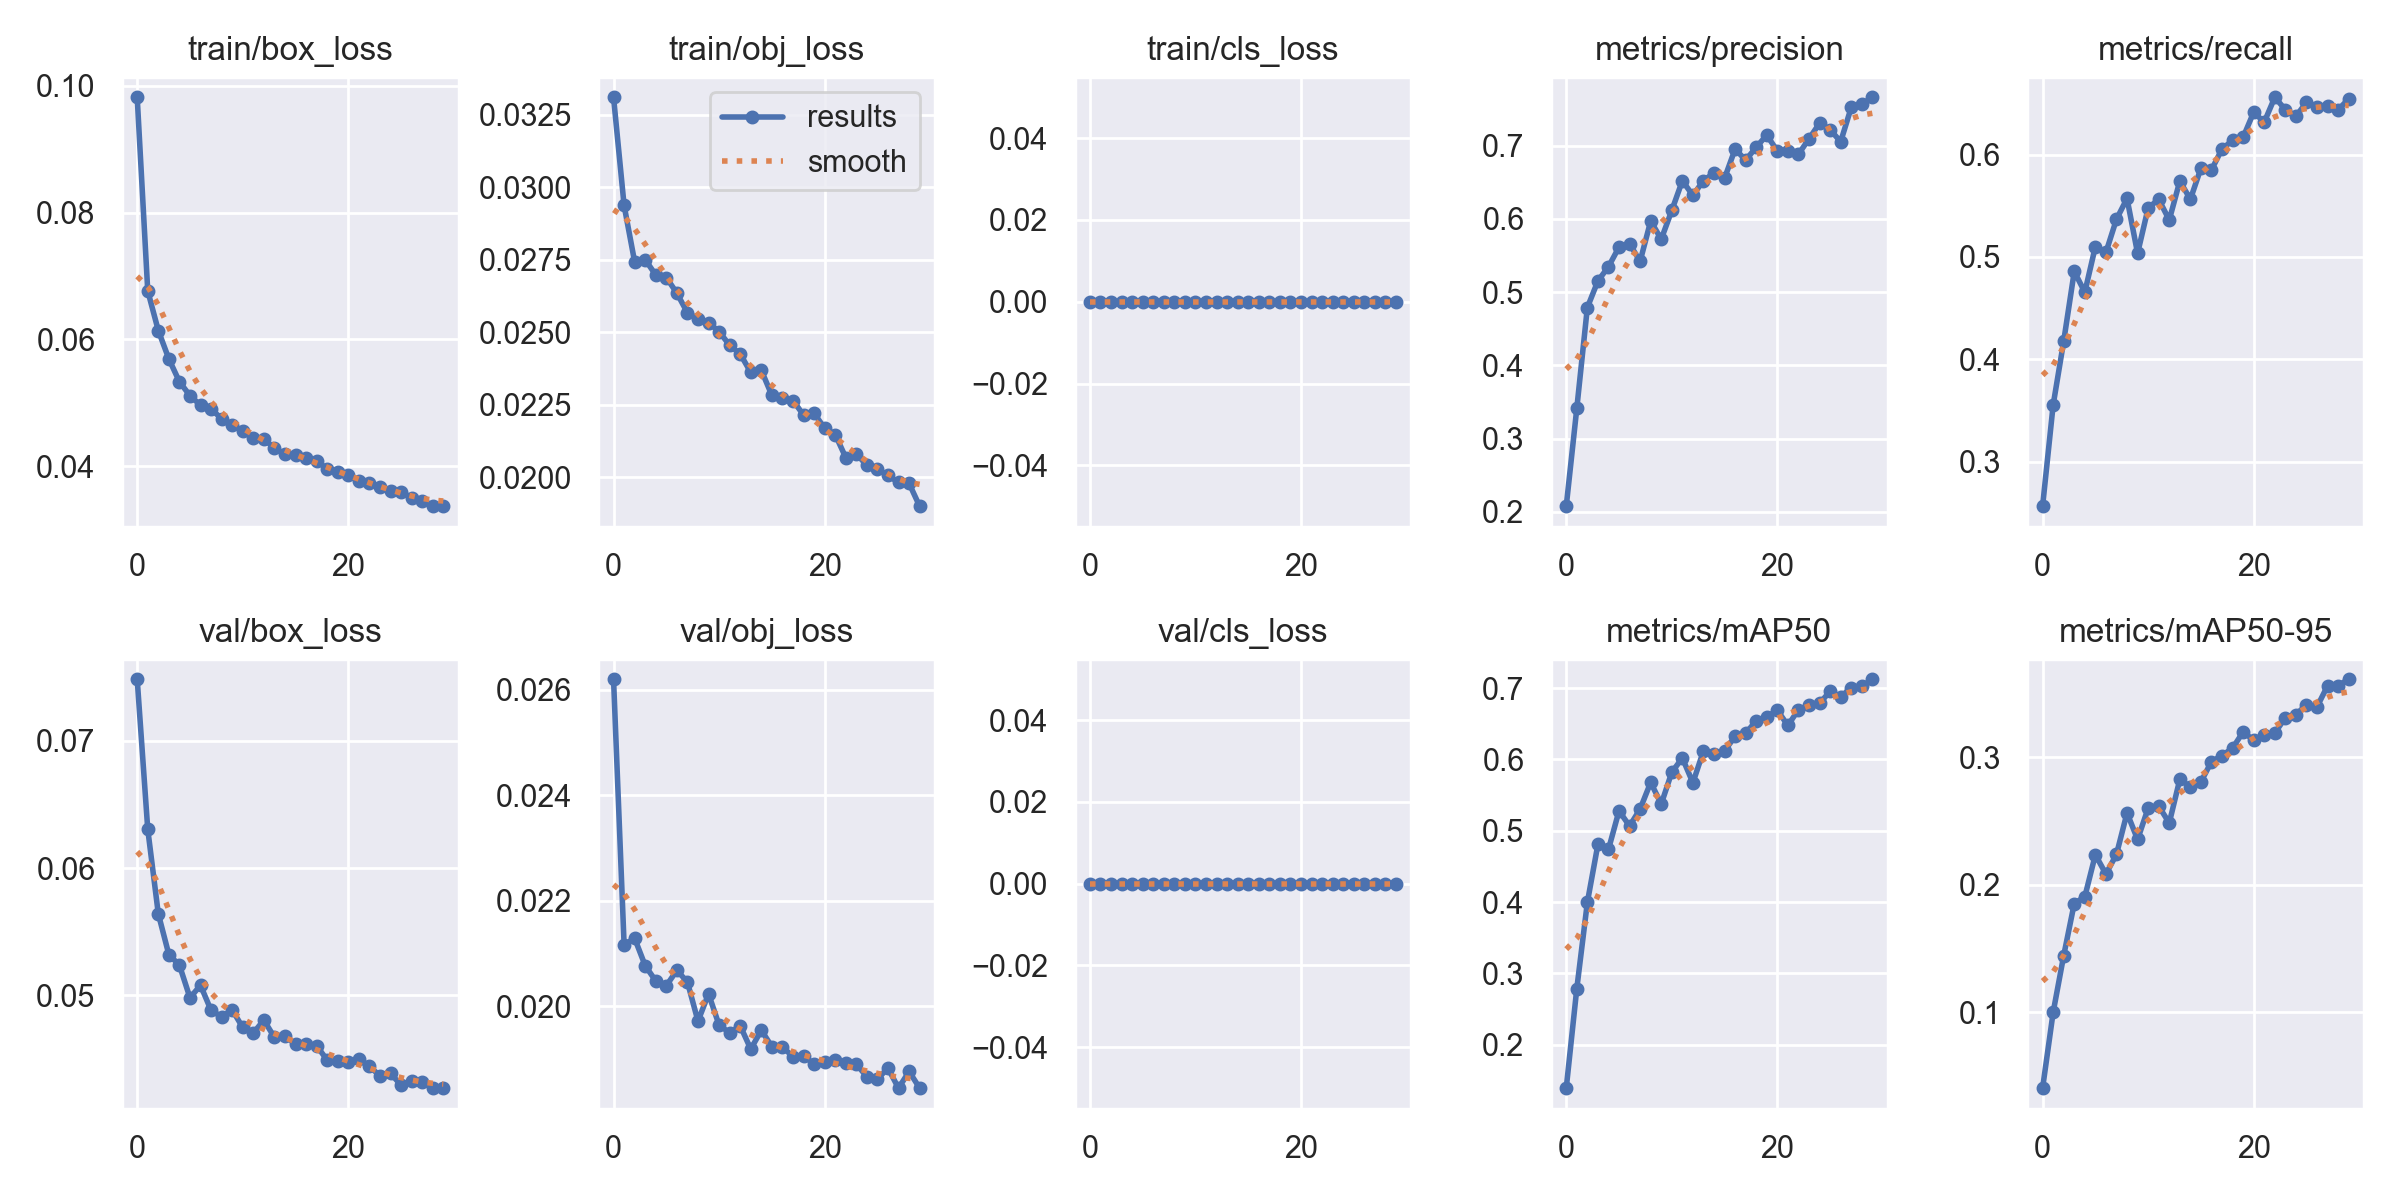

Values plotted in this chart, from the file beside it:
epoch, train/box_loss, train/obj_loss, train/cls_loss, metrics/precision, metrics/recall, metrics/mAP50, metrics/mAP50-95, val/box_loss, val/obj_loss, val/cls_loss, x/lr0, x/lr1, x/lr2
0, 0.09819, 0.0331, 0, 0.2075, 0.2563, 0.1393, 0.04028, 0.07485, 0.0262, 0, 0.07019, 0.003313, 0.003313
1, 0.06766, 0.02937, 0, 0.3412, 0.3552, 0.2788, 0.09977, 0.06305, 0.02117, 0, 0.03997, 0.006427, 0.006427
2, 0.0614, 0.02743, 0, 0.4789, 0.4177, 0.3996, 0.1443, 0.0564, 0.02128, 0, 0.009528, 0.009321, 0.009321
3, 0.05692, 0.0275, 0, 0.5152, 0.4858, 0.4808, 0.1852, 0.0532, 0.02076, 0, 0.00901, 0.00901, 0.00901
4, 0.05333, 0.02698, 0, 0.5346, 0.4655, 0.4739, 0.1905, 0.05237, 0.02048, 0, 0.00901, 0.00901, 0.00901
5, 0.05112, 0.02689, 0, 0.5614, 0.5101, 0.5279, 0.2234, 0.0498, 0.02039, 0, 0.00868, 0.00868, 0.00868
6, 0.04962, 0.02635, 0, 0.5659, 0.5045, 0.5066, 0.2083, 0.05079, 0.02068, 0, 0.00835, 0.00835, 0.00835
7, 0.04903, 0.02567, 0, 0.5422, 0.5369, 0.5305, 0.2238, 0.04881, 0.02046, 0, 0.00802, 0.00802, 0.00802
8, 0.04748, 0.02547, 0, 0.5971, 0.5572, 0.5678, 0.2562, 0.04831, 0.01971, 0, 0.00769, 0.00769, 0.00769
9, 0.04652, 0.02533, 0, 0.5723, 0.5035, 0.5374, 0.2354, 0.04886, 0.02023, 0, 0.00736, 0.00736, 0.00736
10, 0.04556, 0.02503, 0, 0.6116, 0.5478, 0.5819, 0.26, 0.04747, 0.01964, 0, 0.00703, 0.00703, 0.00703
11, 0.04451, 0.02455, 0, 0.6521, 0.5564, 0.6019, 0.2616, 0.04703, 0.01949, 0, 0.0067, 0.0067, 0.0067
12, 0.04427, 0.02425, 0, 0.6321, 0.5361, 0.5672, 0.2484, 0.04805, 0.01963, 0, 0.00637, 0.00637, 0.00637
13, 0.04288, 0.02362, 0, 0.6524, 0.5742, 0.6119, 0.2826, 0.04669, 0.01918, 0, 0.00604, 0.00604, 0.00604
14, 0.04187, 0.02369, 0, 0.6627, 0.5564, 0.6071, 0.2767, 0.04677, 0.01954, 0, 0.00571, 0.00571, 0.00571
15, 0.04183, 0.02283, 0, 0.6556, 0.5867, 0.6121, 0.2806, 0.04617, 0.01923, 0, 0.00538, 0.00538, 0.00538
16, 0.04136, 0.02273, 0, 0.6954, 0.5851, 0.6322, 0.2965, 0.0462, 0.01922, 0, 0.00505, 0.00505, 0.00505
17, 0.04079, 0.02265, 0, 0.6802, 0.6056, 0.6364, 0.3013, 0.04602, 0.01904, 0, 0.00472, 0.00472, 0.00472
18, 0.0396, 0.02215, 0, 0.698, 0.6139, 0.6543, 0.3071, 0.04491, 0.01906, 0, 0.00439, 0.00439, 0.00439
19, 0.03902, 0.0222, 0, 0.7145, 0.617, 0.6597, 0.3198, 0.04485, 0.0189, 0, 0.00406, 0.00406, 0.00406
20, 0.03857, 0.0217, 0, 0.6926, 0.6415, 0.6688, 0.3133, 0.04473, 0.01894, 0, 0.00373, 0.00373, 0.00373
21, 0.03766, 0.02148, 0, 0.6926, 0.6318, 0.6475, 0.3172, 0.04501, 0.01897, 0, 0.0034, 0.0034, 0.0034
22, 0.03735, 0.02068, 0, 0.6884, 0.6561, 0.6697, 0.3189, 0.04441, 0.01891, 0, 0.00307, 0.00307, 0.00307
23, 0.03678, 0.02081, 0, 0.7094, 0.644, 0.6755, 0.3311, 0.04367, 0.01889, 0, 0.00274, 0.00274, 0.00274
24, 0.03605, 0.02041, 0, 0.7308, 0.6375, 0.6784, 0.3334, 0.04387, 0.01866, 0, 0.00241, 0.00241, 0.00241
25, 0.0359, 0.02027, 0, 0.7219, 0.6513, 0.6955, 0.3411, 0.04292, 0.01862, 0, 0.00208, 0.00208, 0.00208
26, 0.03506, 0.02006, 0, 0.7055, 0.6464, 0.6875, 0.3395, 0.04327, 0.01882, 0, 0.00175, 0.00175, 0.00175
27, 0.0345, 0.01982, 0, 0.7523, 0.648, 0.7005, 0.356, 0.04321, 0.01844, 0, 0.00142, 0.00142, 0.00142
28, 0.03369, 0.01979, 0, 0.7564, 0.644, 0.7022, 0.3562, 0.04274, 0.01876, 0, 0.00109, 0.00109, 0.00109
29, 0.03372, 0.019, 0, 0.7661, 0.6545, 0.7124, 0.3612, 0.0427, 0.01844, 0, 0.00076, 0.00076, 0.00076
